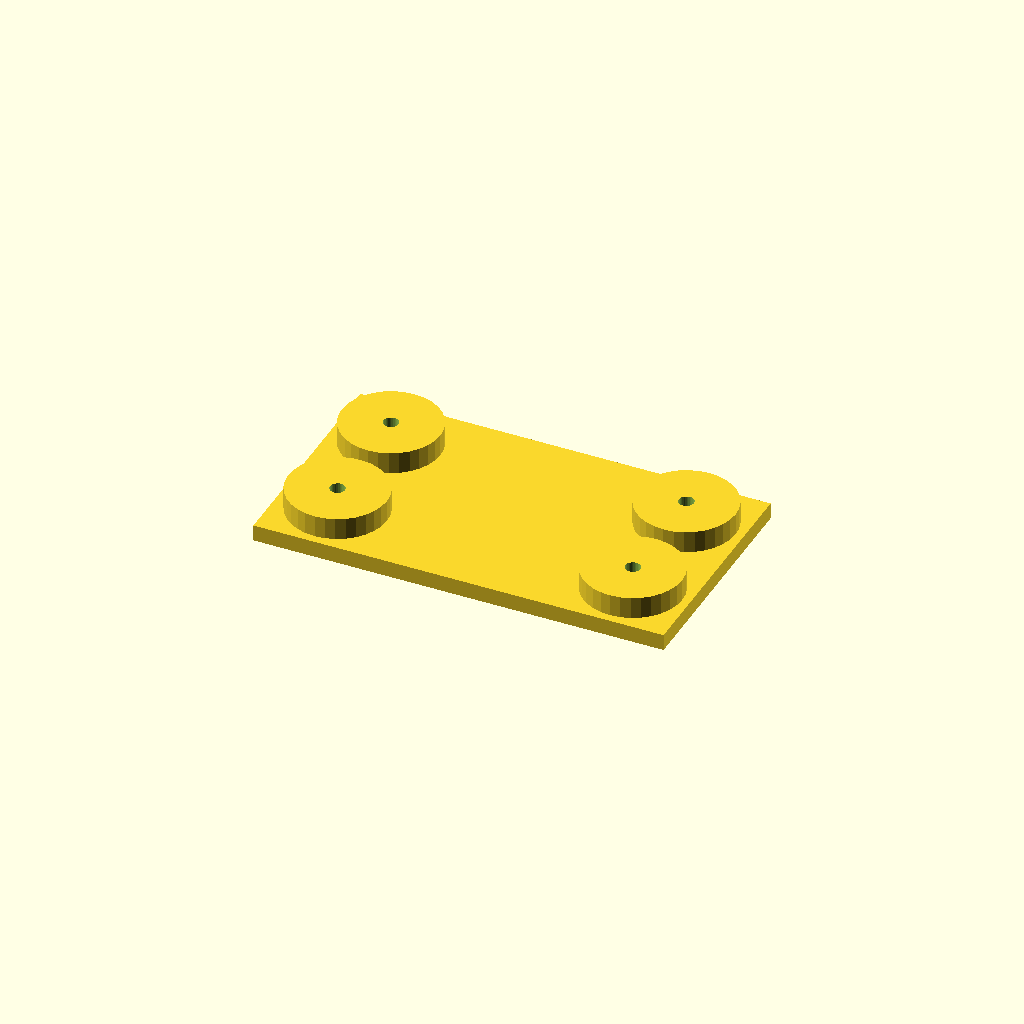
Cell 1: the model at its default parameters.
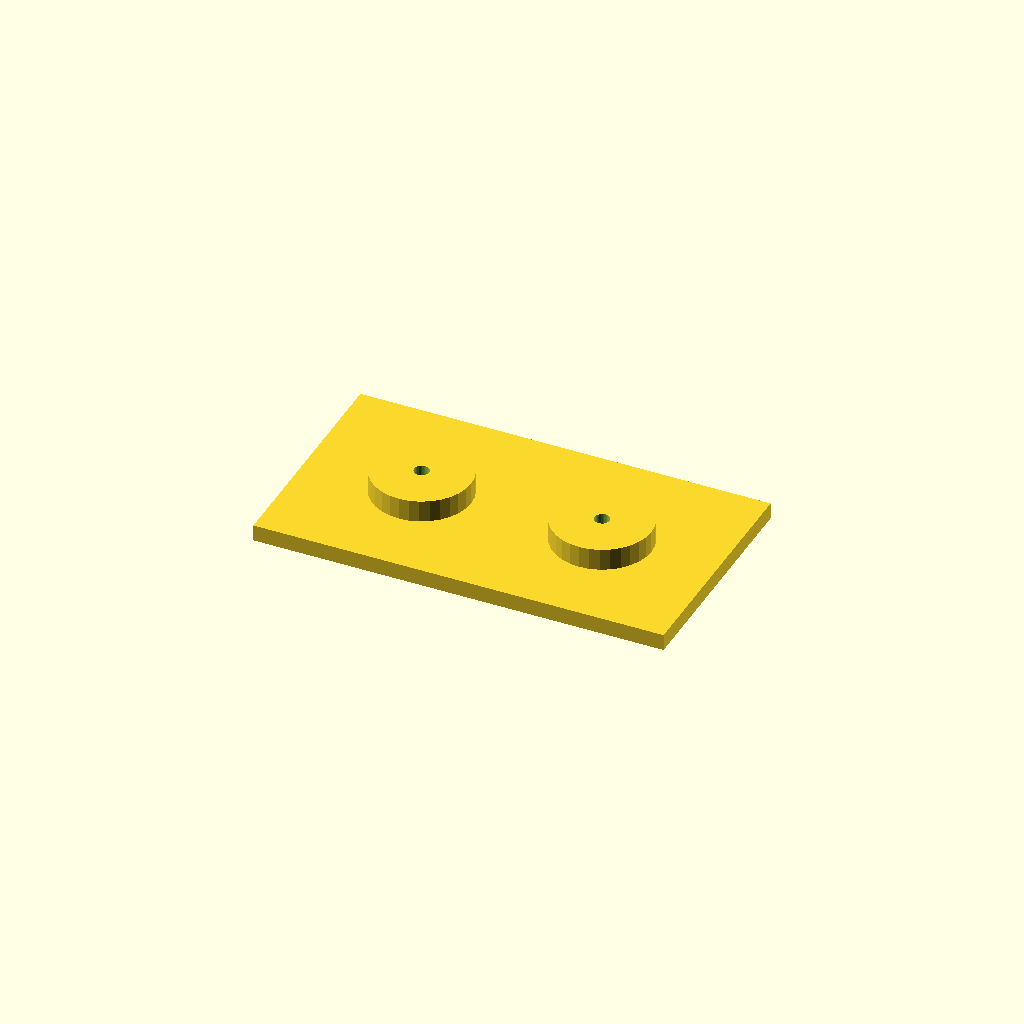
Cell 2 — edge set to 42, the other parameters unchanged.
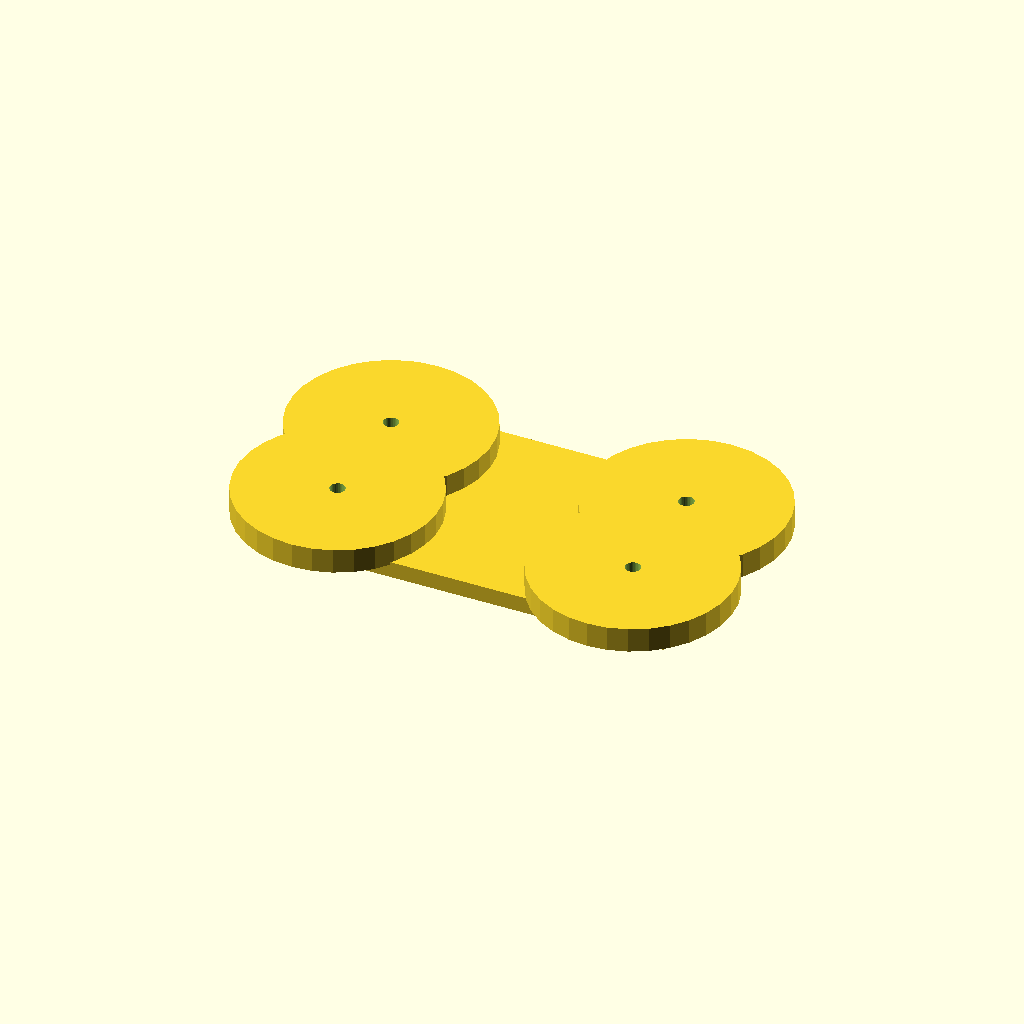
Cell 3: boss_d = 72 (everything else at default).
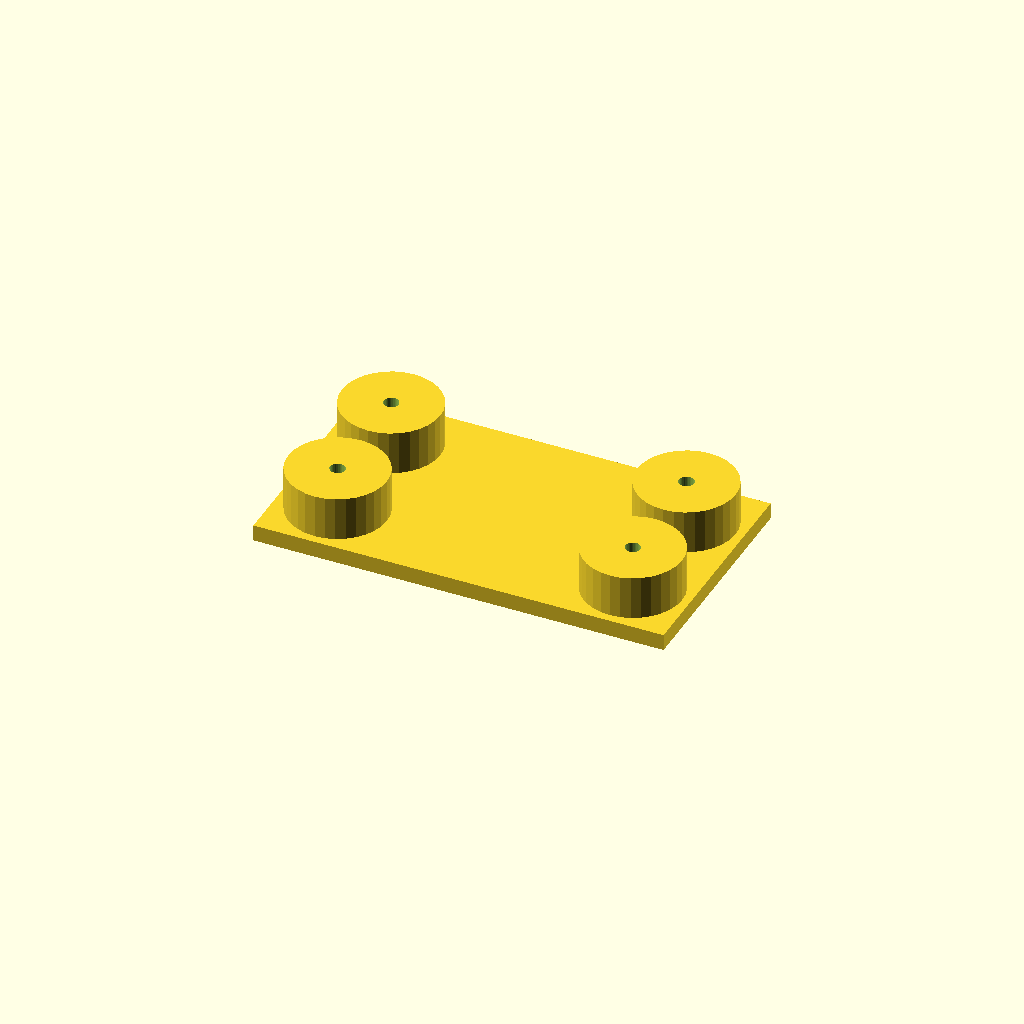
Cell 4: the same model with boss_h = 16.
All cells are drawn from one camera (rotation 55°, 0°, 25°, orthographic, colour scheme Cornfield), so only the parameter changes between them.
The OpenSCAD source (optional_data/data/place1/anchorpads/part_0209.scad):
$fn = 32;

// ----------------------------------------------------------------------
// Anchor pads 150 x 84 x 14
// four corner bosses with anchor holes
// ----------------------------------------------------------------------

// --- parameters (mm) ---
plate = [150, 84, 6];  // base plate size (x, y, z)
pads = 4;              // boss count, one per corner
edge = 21;             // boss centre offset from the plate edge
boss_d = 36;           // boss diameter
boss_h = 8;            // boss height above the base plate
hole_d = 5.5;          // hole diameter

// --- derived feature positions (mm) ---
height = plate[2] + boss_h;      // = 14   overall height of the part
corner_x = plate[0] / 2 - edge;  // = 54   boss centre X
corner_y = plate[1] / 2 - edge;  // = 21   boss centre Y
feature_centers = [
  [corner_x, corner_y],
  [-corner_x, corner_y],
  [-corner_x, -corner_y],
  [corner_x, -corner_y]
];   // boss centres, anchor holes are drilled there

// base plate, four bosses standing on it, anchor holes all the way through
difference() {
  union() {
    cube(plate, center = true);
    for (centre = feature_centers)
      translate([centre[0], centre[1], plate[2] / 2 - 1])
        cylinder(d = boss_d, h = boss_h + 1);
  }
  for (centre = feature_centers)
    translate([centre[0], centre[1], -height])
      cylinder(d = hole_d, h = 2 * height + 2);  // through boss and plate
}
Parameter table extracted from the source (name, type, default, range or options):
plate: vector, default [150, 84, 6]
pads: number, default 4
edge: number, default 21
boss_d: number, default 36
boss_h: number, default 8
hole_d: number, default 5.5
